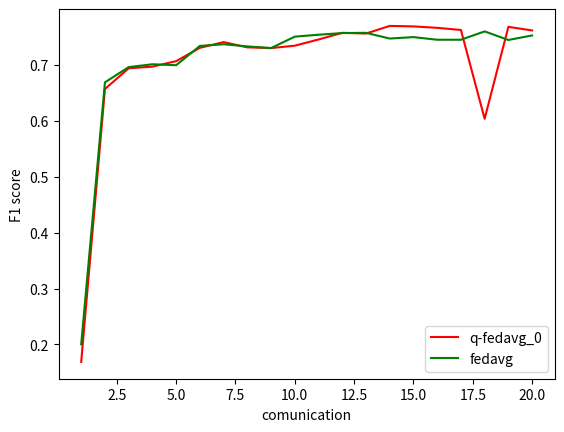
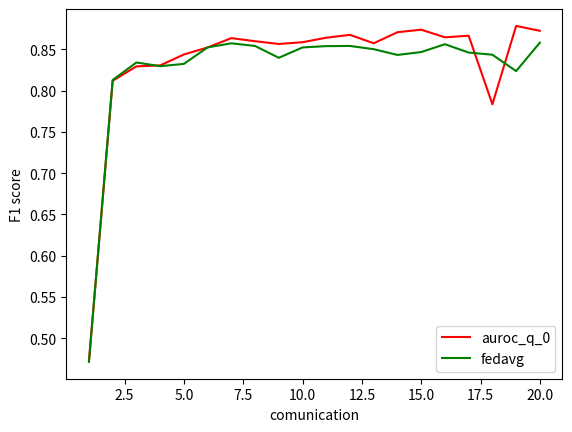
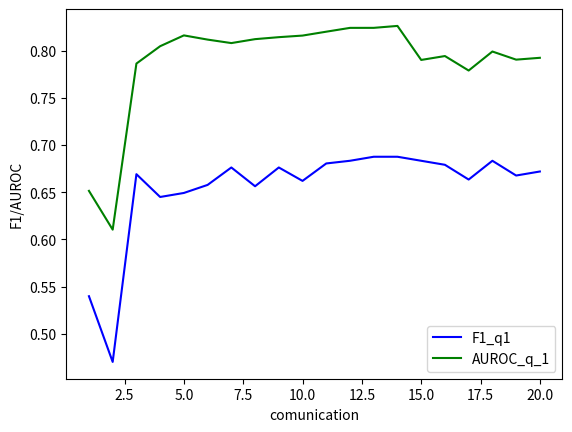

The script that saved these images, in order:
import matplotlib.pyplot as plt
import numpy as np


f1_score_q0 = [0.16872603 ,0.65700895 ,0.69407755 ,0.69706005 ,0.7068598 ,0.73072 ,0.7409459 ,0.7315722 ,0.730294 , 0.73455477 ,
               0.74563265 ,0.75756294 ,0.7562846 ,0.76991904 ,0.7690669 ,0.7665104 ,0.76267576 ,0.60374945 ,0.76821476 ,0.7618236]
f1_score_fedavg = [0.20025565, 0.66893905, 0.69620794, 0.7013208, 0.69961655, 0.73412865, 0.7371112, 0.73327655,0.730294 , 0.75074565,
                   0.75415426, 0.75713676, 0.75756294, 0.747337, 0.7498935, 0.74520665,0.74520665, 0.7601193, 0.74478066, 0.752876]

auroc_score_q0 = [0.4723231 ,0.812041 ,0.82942885 ,0.83061427 ,0.8438611 ,0.85232407 ,0.86369103 ,0.8599138 ,0.8565796 ,0.8587117 ,
                  0.8641929 ,0.867605 ,0.85744876 ,0.8708392 ,0.8739114 ,0.8646572 ,0.86660385 ,0.78350633 ,0.8784652 ,0.87254316 ]
auroc_score_fedavg = [0.47124478,0.8129606,0.83414173,0.8296842,0.83243775,0.85245794,0.8573732,0.85416794,0.8398215,0.85239047,
                      0.85398036,0.8541854,0.8502745,0.84329385,0.8467997,0.8563009,0.8461588,0.8435621,0.823694,0.8581743]

f1_score_q1 = [0.53977275, 0.47017047, 0.66903406, 0.6448864, 0.64914775, 0.65767044, 0.6761364, 0.65625, 0.6761364, 0.6619318, 
               0.68039775, 0.6832386, 0.6875, 0.6875, 0.6832386, 0.67897725, 0.66335225, 0.6832386, 0.6676136, 0.671875 ]
auroc_score_q1 = [0.65136796, 0.6102907, 0.78619856, 0.8045974, 0.81604964, 0.8115975, 0.80790615, 0.81207204, 0.8141725, 0.81585383, 
                  0.81997496, 0.8240168, 0.82403636, 0.8260825, 0.7900481, 0.79417306, 0.77882504, 0.79897195, 0.79036665, 0.7923074, ]
x = range(1, 21)






# first figure is a plot of both F1 scores from q=0 and normal fedavg
fig_F1_q_0 = plt.figure(1)

F1_q = plt.plot(x, f1_score_q0, 'r', label = 'q-fedavg_0')
F1fedavg = plt.plot(x, f1_score_fedavg, 'g', label = 'fedavg')
plt.xlabel('comunication')
plt.ylabel('F1 score')
plt.legend()


# Second plot is of both AUROC scores from q=0 and normal fedavg
fig_AUROC_q_0 = plt.figure(2)
AUROC_q = plt.plot(x, auroc_score_q0, 'r', label = 'auroc_q_0')
AUROC_fedavg = plt.plot(x, auroc_score_fedavg, 'g', label = 'fedavg')
plt.xlabel('comunication')
plt.ylabel('F1 score')
plt.legend()


# third plot is of F1 and AUROC from q=1 L = 1
fig_q_1 = plt.figure(3)
F1_q_1 = plt.plot(x, f1_score_q1, 'b', label = 'F1_q1')
AUROC_q_1 = plt.plot(x, auroc_score_q1, 'g', label = 'AUROC_q_1')
plt.xlabel('comunication')
plt.ylabel('F1/AUROC')
plt.legend()
plt.show()
